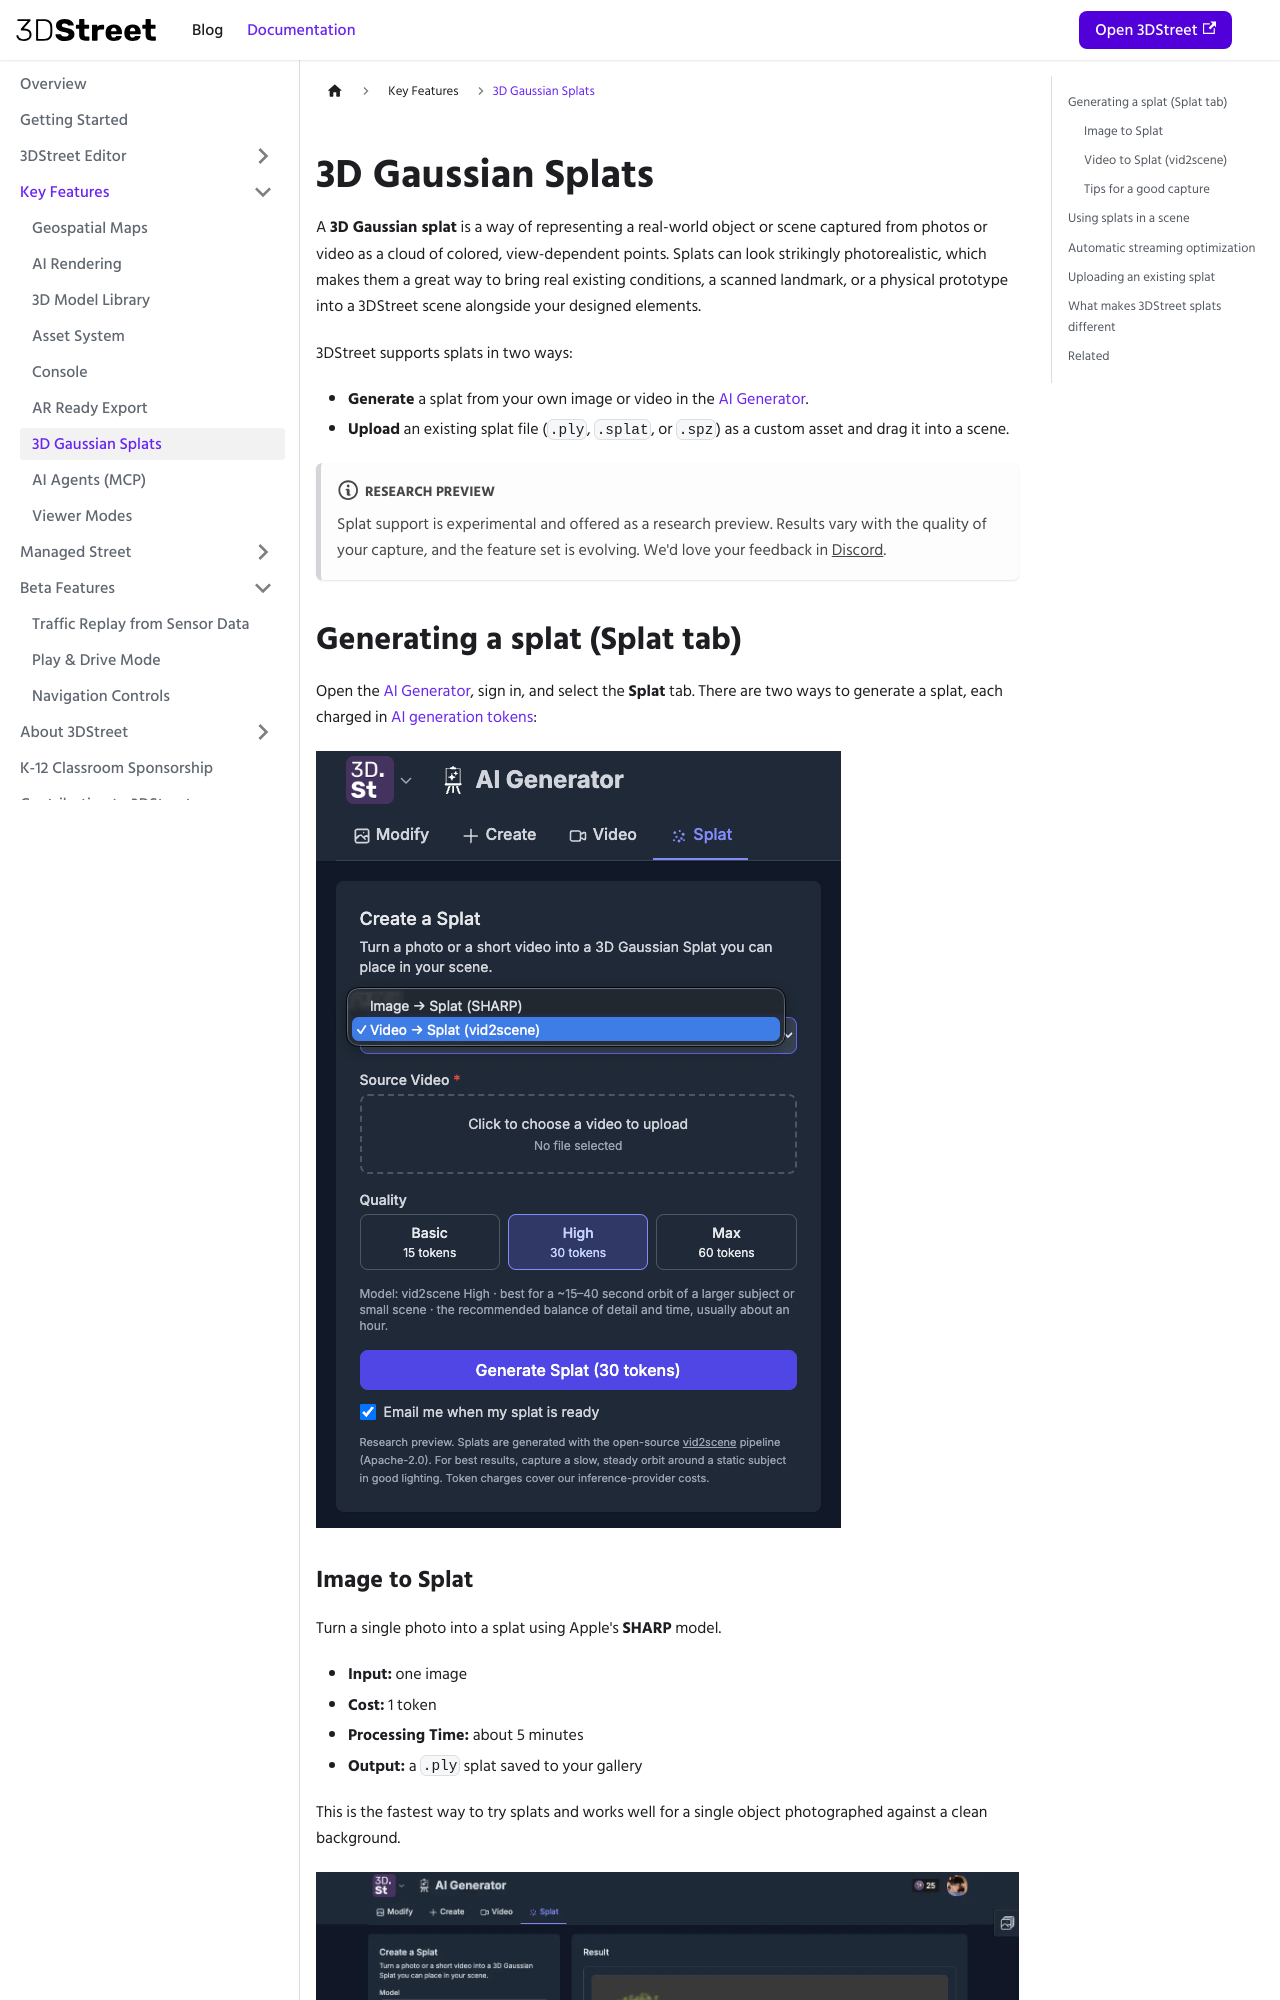

repository: 3DStreet/3dstreet-docs · page: docs/key-features/gaussian-splats/index.html · generator: docusaurus

---
sidebar_position: 8
---

# 3D Gaussian Splats

A **3D Gaussian splat** is a way of representing a real-world object or scene captured from photos or video as a cloud of colored, view-dependent points. Splats can look strikingly photorealistic, which makes them a great way to bring real existing conditions, a scanned landmark, or a physical prototype into a 3DStreet scene alongside your designed elements.

3DStreet supports splats in two ways:

- **Generate** a splat from your own image or video in the [AI Generator](https://3dstreet.app/generator).
- **Upload** an existing splat file (`.ply`, `.splat`, or `.spz`) as a custom asset and drag it into a scene.

:::note Research preview
Splat support is experimental and offered as a research preview. Results vary with the quality of your capture, and the feature set is evolving. We'd love your feedback in [Discord](https://discord.com/invite/JntJcZKPYc).
:::

## Generating a splat (Splat tab)

Open the [AI Generator](https://3dstreet.app/generator), sign in, and select the **Splat** tab. There are two ways to generate a splat, each charged in [AI generation tokens](/docs/key-features/ai-rendering):

![The Splat tab in the AI Generator](/img/docs/splats/splat-tab-ai-generator.webp)

### Image to Splat

Turn a single photo into a splat using Apple's **SHARP** model.

- **Input:** one image
- **Cost:** 1 token
- **Processing Time:** about 5 minutes
- **Output:** a `.ply` splat saved to your gallery

This is the fastest way to try splats and works well for a single object photographed against a clean background.

![A single image turned into a splat in one shot with the AI Generator](/img/docs/splats/ai-generator-image-to-splat-one-shot.webp)
